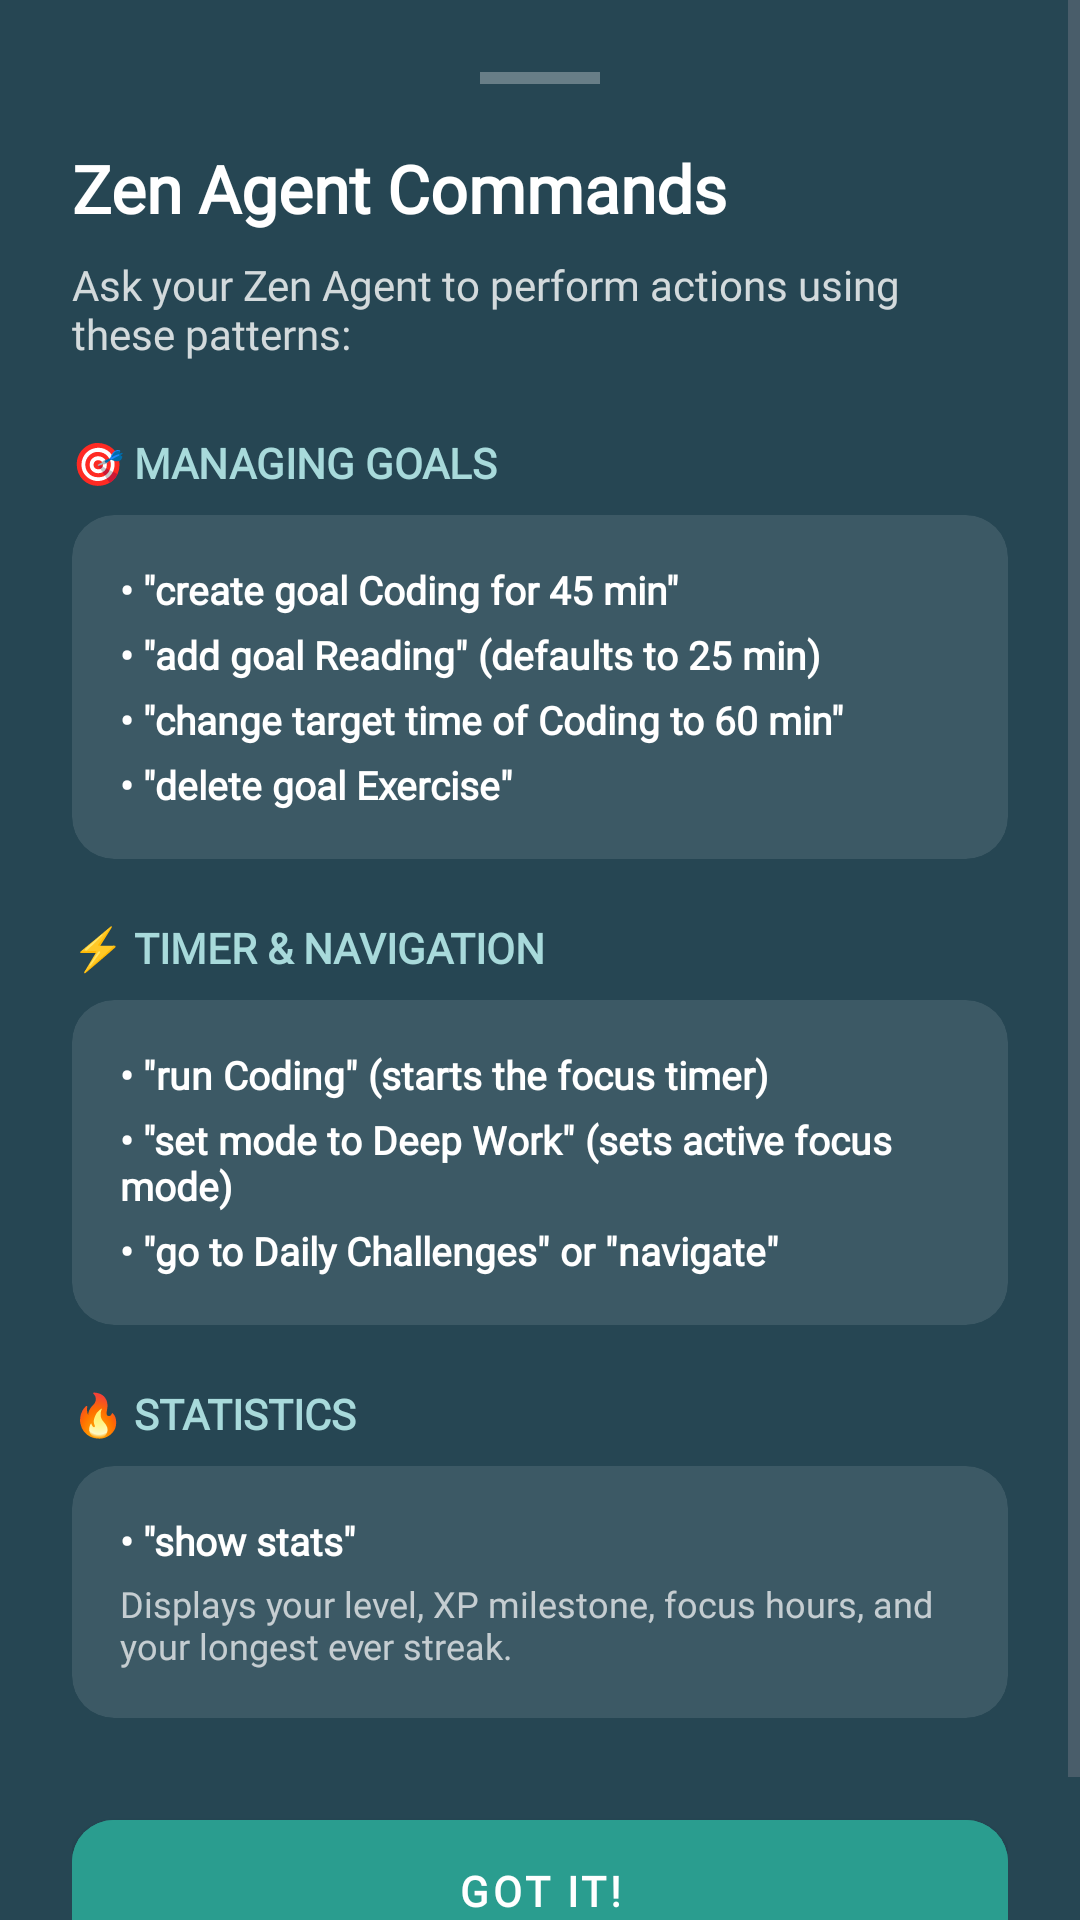

Reconstruct the res/layout file that produces this screen, plus the resources it refers to.
<!-- AndroidManifest.xml: application theme Theme.ZenZone -->
<!-- res/layout/dialog_agent_instructions.xml -->
<?xml version="1.0" encoding="utf-8"?>
<ScrollView xmlns:android="http://schemas.android.com/apk/res/android"
    xmlns:app="http://schemas.android.com/apk/res-auto"
    android:layout_width="match_parent"
    android:layout_height="wrap_content"
    android:background="@color/zen_slate_dark">

    <LinearLayout
        android:layout_width="match_parent"
        android:layout_height="wrap_content"
        android:orientation="vertical"
        android:paddingHorizontal="24dp"
        android:paddingTop="24dp"
        android:paddingBottom="32dp">

        
        <View
            android:layout_width="40dp"
            android:layout_height="4dp"
            android:layout_gravity="center_horizontal"
            android:layout_marginBottom="20dp"
            android:background="#4DFFFFFF" />

        
        <TextView
            android:layout_width="wrap_content"
            android:layout_height="wrap_content"
            android:fontFamily="@font/poppins_font_family"
            android:text="Zen Agent Commands"
            android:textColor="@color/zen_slate_surface"
            android:textSize="22sp"
            android:textStyle="bold"
            android:layout_marginBottom="8dp" />

        <TextView
            android:layout_width="wrap_content"
            android:layout_height="wrap_content"
            android:fontFamily="@font/poppins_font_family"
            android:text="Ask your Zen Agent to perform actions using these patterns:"
            android:textColor="#CCFFFFFF"
            android:textSize="14sp"
            android:layout_marginBottom="24dp" />

        
        <TextView
            android:layout_width="wrap_content"
            android:layout_height="wrap_content"
            android:fontFamily="@font/poppins_font_family"
            android:text="🎯 MANAGING GOALS"
            android:textColor="@color/zen_teal_light"
            android:textSize="14sp"
            android:textStyle="bold"
            android:layout_marginBottom="8dp" />

        <com.google.android.material.card.MaterialCardView
            android:layout_width="match_parent"
            android:layout_height="wrap_content"
            android:layout_marginBottom="20dp"
            app:cardBackgroundColor="#1AFFFFFF"
            app:cardCornerRadius="14dp"
            app:cardElevation="0dp">

            <LinearLayout
                android:layout_width="match_parent"
                android:layout_height="wrap_content"
                android:orientation="vertical"
                android:padding="16dp">

                <TextView
                    android:layout_width="wrap_content"
                    android:layout_height="wrap_content"
                    android:fontFamily="@font/poppins_font_family"
                    android:text="• &quot;create goal Coding for 45 min&quot;"
                    android:textColor="@color/zen_slate_surface"
                    android:textSize="13sp"
                    android:textStyle="bold"
                    android:layout_marginBottom="4dp" />

                <TextView
                    android:layout_width="wrap_content"
                    android:layout_height="wrap_content"
                    android:fontFamily="@font/poppins_font_family"
                    android:text="• &quot;add goal Reading&quot; (defaults to 25 min)"
                    android:textColor="@color/zen_slate_surface"
                    android:textSize="13sp"
                    android:textStyle="bold"
                    android:layout_marginBottom="4dp" />

                <TextView
                    android:layout_width="wrap_content"
                    android:layout_height="wrap_content"
                    android:fontFamily="@font/poppins_font_family"
                    android:text="• &quot;change target time of Coding to 60 min&quot;"
                    android:textColor="@color/zen_slate_surface"
                    android:textSize="13sp"
                    android:textStyle="bold"
                    android:layout_marginBottom="4dp" />

                <TextView
                    android:layout_width="wrap_content"
                    android:layout_height="wrap_content"
                    android:fontFamily="@font/poppins_font_family"
                    android:text="• &quot;delete goal Exercise&quot;"
                    android:textColor="@color/zen_slate_surface"
                    android:textSize="13sp"
                    android:textStyle="bold" />
            </LinearLayout>
        </com.google.android.material.card.MaterialCardView>

        
        <TextView
            android:layout_width="wrap_content"
            android:layout_height="wrap_content"
            android:fontFamily="@font/poppins_font_family"
            android:text="⚡ TIMER &amp; NAVIGATION"
            android:textColor="@color/zen_teal_light"
            android:textSize="14sp"
            android:textStyle="bold"
            android:layout_marginBottom="8dp" />

        <com.google.android.material.card.MaterialCardView
            android:layout_width="match_parent"
            android:layout_height="wrap_content"
            android:layout_marginBottom="20dp"
            app:cardBackgroundColor="#1AFFFFFF"
            app:cardCornerRadius="14dp"
            app:cardElevation="0dp">

            <LinearLayout
                android:layout_width="match_parent"
                android:layout_height="wrap_content"
                android:orientation="vertical"
                android:padding="16dp">

                <TextView
                    android:layout_width="wrap_content"
                    android:layout_height="wrap_content"
                    android:fontFamily="@font/poppins_font_family"
                    android:text="• &quot;run Coding&quot; (starts the focus timer)"
                    android:textColor="@color/zen_slate_surface"
                    android:textSize="13sp"
                    android:textStyle="bold"
                    android:layout_marginBottom="4dp" />

                <TextView
                    android:layout_width="wrap_content"
                    android:layout_height="wrap_content"
                    android:fontFamily="@font/poppins_font_family"
                    android:text="• &quot;set mode to Deep Work&quot; (sets active focus mode)"
                    android:textColor="@color/zen_slate_surface"
                    android:textSize="13sp"
                    android:textStyle="bold"
                    android:layout_marginBottom="4dp" />

                <TextView
                    android:layout_width="wrap_content"
                    android:layout_height="wrap_content"
                    android:fontFamily="@font/poppins_font_family"
                    android:text="• &quot;go to Daily Challenges&quot; or &quot;navigate&quot;"
                    android:textColor="@color/zen_slate_surface"
                    android:textSize="13sp"
                    android:textStyle="bold" />
            </LinearLayout>
        </com.google.android.material.card.MaterialCardView>

        
        <TextView
            android:layout_width="wrap_content"
            android:layout_height="wrap_content"
            android:fontFamily="@font/poppins_font_family"
            android:text="🔥 STATISTICS"
            android:textColor="@color/zen_teal_light"
            android:textSize="14sp"
            android:textStyle="bold"
            android:layout_marginBottom="8dp" />

        <com.google.android.material.card.MaterialCardView
            android:layout_width="match_parent"
            android:layout_height="wrap_content"
            android:layout_marginBottom="28dp"
            app:cardBackgroundColor="#1AFFFFFF"
            app:cardCornerRadius="14dp"
            app:cardElevation="0dp">

            <LinearLayout
                android:layout_width="match_parent"
                android:layout_height="wrap_content"
                android:orientation="vertical"
                android:padding="16dp">

                <TextView
                    android:layout_width="wrap_content"
                    android:layout_height="wrap_content"
                    android:fontFamily="@font/poppins_font_family"
                    android:text="• &quot;show stats&quot;"
                    android:textColor="@color/zen_slate_surface"
                    android:textSize="13sp"
                    android:textStyle="bold"
                    android:layout_marginBottom="4dp" />

                <TextView
                    android:layout_width="wrap_content"
                    android:layout_height="wrap_content"
                    android:fontFamily="@font/poppins_font_family"
                    android:text="Displays your level, XP milestone, focus hours, and your longest ever streak."
                    android:textColor="#B3FFFFFF"
                    android:textSize="12sp" />
            </LinearLayout>
        </com.google.android.material.card.MaterialCardView>

        
        <com.google.android.material.button.MaterialButton
            android:id="@+id/btn_close"
            android:layout_width="match_parent"
            android:layout_height="wrap_content"
            android:backgroundTint="@color/zen_teal_primary"
            android:fontFamily="@font/poppins_font_family"
            android:paddingVertical="14dp"
            android:text="Got It!"
            android:textColor="@color/zen_slate_surface"
            android:textStyle="bold"
            app:cornerRadius="14dp" />

    </LinearLayout>
</ScrollView>
<!-- resources referenced by this layout -->
<resources>
  <color name="zen_slate_dark">#264653</color>
  <color name="zen_slate_surface">#FFFFFF</color>
  <color name="zen_teal_light">#A8DADB</color>
  <color name="zen_teal_primary">#2A9D8F</color>
  <style name="Theme.ZenZone" parent="Theme.MaterialComponents.Light.NoActionBar">
          <item name="colorPrimary">@color/zen_teal_primary</item>
          <item name="colorPrimaryVariant">@color/zen_teal_dark</item>
          <item name="colorOnPrimary">@color/zen_slate_surface</item>
          <item name="colorSecondary">@color/zen_blue_muted</item>
          <item name="colorSecondaryVariant">@color/zen_blue_muted</item>
          <item name="colorOnSecondary">@color/zen_slate_surface</item>
          <item name="android:statusBarColor">@color/zen_teal_dark</item>
          <item name="android:windowBackground">@color/zen_teal_primary</item>
          <item name="colorSurface">@color/zen_slate_surface</item>
          <item name="colorError">@color/zen_danger_red</item>
          <item name="fontFamily">@font/poppins_font_family</item>
          <item name="android:textColorPrimary">@color/zen_slate_dark</item>
          <item name="android:textColorSecondary">@color/zen_gray_text</item>
      </style>
  <color name="zen_teal_dark">#1B6E65</color>
  <color name="zen_blue_muted">#457B9D</color>
  <color name="zen_danger_red">#E76F51</color>
  <color name="zen_gray_text">#6B7280</color>
</resources>
